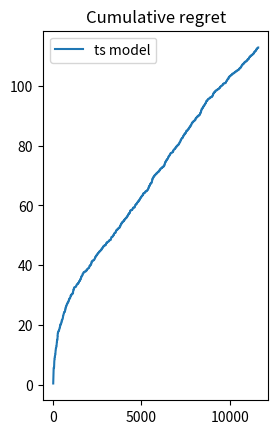

The matplotlib source for this figure:

import numpy as np
import matplotlib.pyplot as plt


np.random.seed(42)

#Mit Beta verteilung wie im budgeted Thompson ansatz

class ThompsonSamplingContextualBandit:
    def __init__(self, d, v, n_arms, contexts, true_weights, cost, budget):
        """
        d: Dimension der Kontextvektoren
        v: Varianzparameter für die Normalverteilung
        n_arms: Anzahl der Arme
        n_rounds: Anzahl der Runden
        contexts: Kontextdaten für jede Runde
        true_weights: Wahre Gewichtungen für jeden Arm
        cost: Kosten pro Arm
        budget: Gesamtbudget
        """
        np.random.seed(42)
        self.n_features = d
        self.variance = v
        self.n_arms = n_arms
        self.contexts = contexts
        self.true_weights = true_weights
        self.cost = np.array(cost)
        self.budget = budget
        self.og_budget = budget
        self.max_cost = np.max(self.cost)
        self.arm_counts = np.zeros(self.n_arms)
        self.gamma = 0.00000001
        self.cum = np.zeros(self.n_arms)

        self.empirical_cost_means = np.random.rand(self.n_arms)
        self.summed_regret = 0
        self.alpha =np.ones(self.n_arms)
        self.beta = np.ones(self.n_arms)

        # Initialisiere die Parameter für jeden Arm
        self.B = np.array([np.identity(self.n_features) for _ in range(self.n_arms)])
        self.f = [np.zeros(self.n_features) for _ in range(self.n_arms)]
        self.mu_hat = [np.zeros(self.n_features) for _ in range(self.n_arms)]

        # Historie der beobachteten Belohnungen und optimalen Belohnungen
        self.observed_reward_history = []
        self.optimal_reward = []

        # Berechne die tatsächlichen Belohnungen für jede Runde und jeden Arm
        self.actual_reward_history = self.compute_actual_rewards()

        self.cumCost = np.zeros(self.n_arms)

    def compute_actual_rewards(self):
        """
        Berechnet die tatsächlichen Belohnungen basierend auf den wahren Gewichtungen und den Kontexten.
        """
        return self.contexts.dot(self.true_weights.T)

    def sample_mu(self, round):
        """
        Samplet Schätzungen der Gewichte (mu) aus einer Multinormalverteilung.
        """
        return np.array([
            np.random.multivariate_normal(self.mu_hat[arm], 0.2**2 * np.linalg.inv(self.B[arm]))
            for arm in range(self.n_arms)
        ])


    def select_arm(self, sampled_mu, context):
        """
        Wählt den Arm mit dem höchsten erwarteten Belohnungs-Kosten-Verhältnis.
        """
        # Update the model for the selected arm

        sampled_cost = np.array([np.random.beta(self.alpha[i], self.beta[i]) for i in range(self.n_arms)])
        expected_rewards = np.array([np.dot(sampled_mu[arm], context) for arm in range(self.n_arms)])

        lamda = 1
        dif = expected_rewards - lamda * sampled_cost * (1 + (self.cumCost/(self.og_budget - self.budget)))
        return np.argmax(dif)

    def calculate_optimal_reward(self, context):
        """
        Berechnet die optimale Belohnung für den gegebenen Kontext.
        """
        rewards = np.array([np.dot(self.true_weights[arm], context) for arm in range(self.n_arms)])
        return [np.max(np.array(rewards / self.cost)),np.argmax(np.array(rewards / self.cost))]

    def update_beliefs(self, reward, chosen_arm, context):
        """
        Aktualisiert die Schätzungen (mu_hat) und die Kovarianzmatrix (B) für den gewählten Arm.
        """
        self.B[chosen_arm] += np.outer(context, context)
        self.f[chosen_arm] += reward * context
        self.mu_hat[chosen_arm] = np.linalg.inv(self.B[chosen_arm]).dot(self.f[chosen_arm])
        self.budget -= self.cost[chosen_arm]

        cost_t = np.random.binomial(1, self.cost[chosen_arm])
        #self.empirical_cost_means[chosen_arm] = self.cum[chosen_arm] / (self.arm_counts[chosen_arm] + 1)
        #update beta dist. params
        self.alpha[chosen_arm] += cost_t
        self.beta[chosen_arm] += 1 - cost_t
        self.arm_counts[chosen_arm] += 1

    def run(self):
        """
        Führt den Thompson-Sampling-Algorithmus aus, bis das Budget aufgebraucht ist.
        """
        i = 0
        while self.budget > self.max_cost:
            context = self.contexts[i]
            sampled_mu = self.sample_mu(i)
            chosen_arm = self.select_arm(sampled_mu, context)
            actual_reward = np.dot(self.true_weights[chosen_arm], context)

            self.update_beliefs(actual_reward, chosen_arm, context)
            observed_reward = actual_reward / self.cost[chosen_arm]
            self.observed_reward_history.append(observed_reward)
            x = self.calculate_optimal_reward(context)
            self.optimal_reward.append(x[0])

            self.summed_regret += x[0] - observed_reward
            self.cumCost[chosen_arm] += self.cost[chosen_arm]
            i += 1

        print('muHat TS', self.mu_hat)


# Parameter festlegen
num_arms = 3
num_features = 3
num_rounds = 100000
true_cost = np.array([0.8, 1, 0.6])
budget = 8000
true_weights = np.array([[0.5, 0.1, 0.2], [0.1, 0.5, 0.2], [0.2, 0.1, 0.5]])
contexts = np.random.rand(num_rounds, num_features)
variance = 1

# Algorithmus ausführen
bandit = ThompsonSamplingContextualBandit(num_features, variance, num_arms, contexts, true_weights,true_cost, budget)
bandit.run()

#plot regret
regret = np.array(bandit.optimal_reward) - np.array(bandit.observed_reward_history)
plt.subplot(122)
plt.plot(regret.cumsum(), label='ts model')
plt.title("Cumulative regret")
plt.legend()
plt.show()